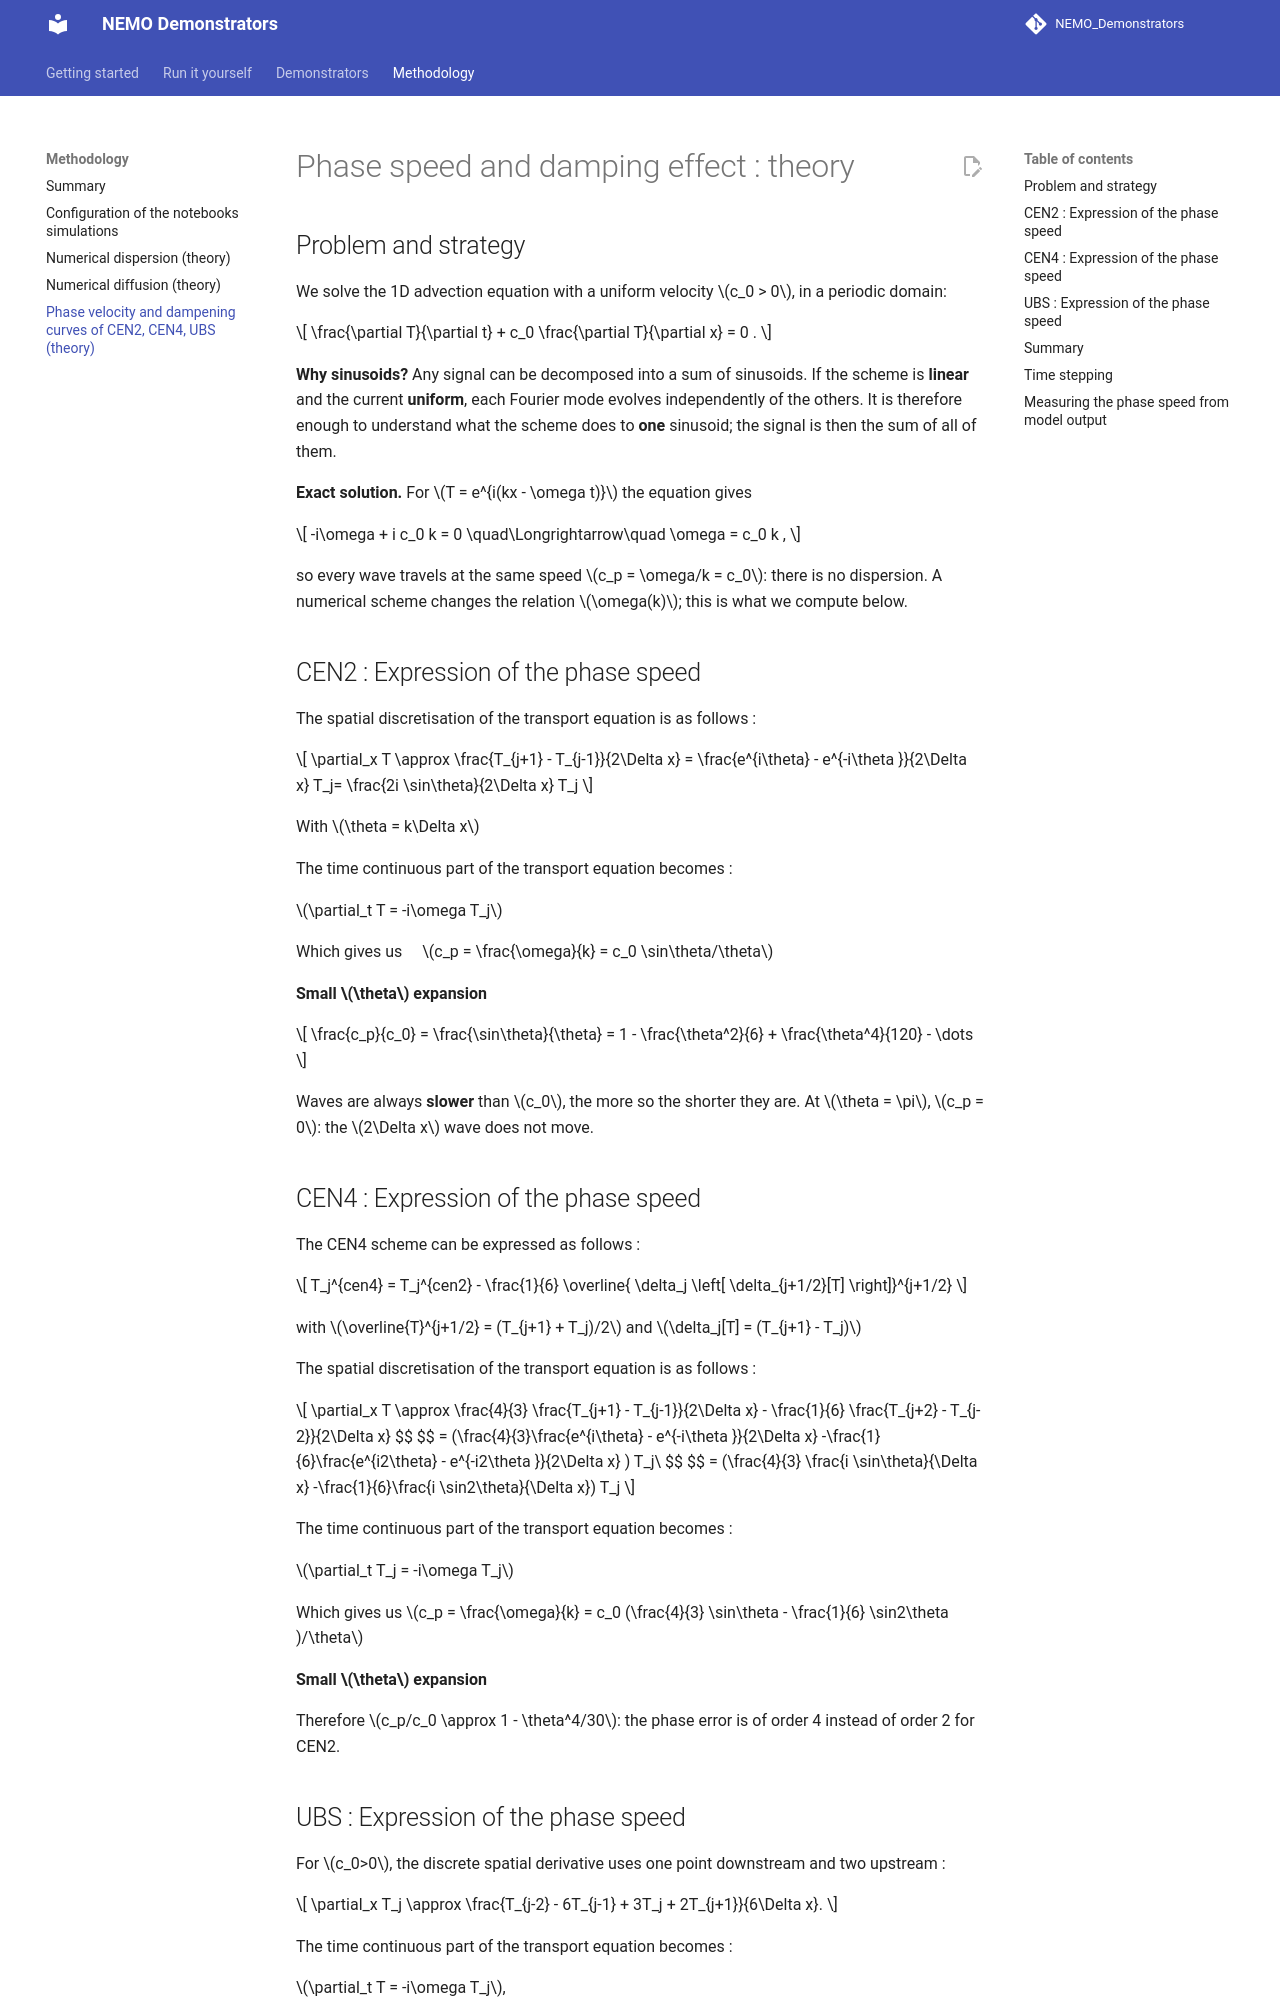

repository: justinebuisson606/NEMO_Demonstrators · page: recipes/cp_theory/index.html · generator: mkdocs

# Phase speed and damping effect : theory

## Problem and strategy
 
We solve the 1D advection equation with a uniform velocity $c_0 > 0$, in a periodic domain:
 
$$
\frac{\partial T}{\partial t} + c_0 \frac{\partial T}{\partial x} = 0 .
$$
 
**Why sinusoids?** Any signal can be decomposed into a sum of sinusoids. If the scheme is **linear** and the current **uniform**, each Fourier mode evolves independently of the others. It is therefore enough to understand what the scheme does to
**one** sinusoid; the signal is then the sum of all of them.
 
**Exact solution.** For $T = e^{i(kx - \omega t)}$ the equation gives
 
$$
-i\omega + i c_0 k = 0 \quad\Longrightarrow\quad \omega = c_0 k ,
$$
 
so every wave travels at the same speed $c_p = \omega/k = c_0$: there is no dispersion.
A numerical scheme changes the relation $\omega(k)$; this is what we compute below.

## CEN2 : Expression of the phase speed

The spatial discretisation of the transport equation is as follows :


$$
\partial_x T \approx \frac{T_{j+1} - T_{j-1}}{2\Delta x} = \frac{e^{i\theta} - e^{-i\theta }}{2\Delta x} T_j= \frac{2i \sin\theta}{2\Delta x} T_j
$$

With $\theta = k\Delta x$


The time continuous part of the transport equation becomes :

$\partial_t T = -i\omega T_j$

Which gives us     $c_p = \frac{\omega}{k} = c_0 \sin\theta/\theta$

**Small $\theta$ expansion** 

$$
\frac{c_p}{c_0} = \frac{\sin\theta}{\theta} = 1 - \frac{\theta^2}{6} + \frac{\theta^4}{120} - \dots
$$

Waves are always **slower** than $c_0$, the more so the shorter they are. At $\theta = \pi$,
$c_p = 0$: the $2\Delta x$ wave does not move.

## CEN4 : Expression of the phase speed

The CEN4 scheme can be expressed as follows : 

$$
T_j^{cen4} = T_j^{cen2} - \frac{1}{6} \overline{ \delta_j \left[ \delta_{j+1/2}[T] \right]}^{j+1/2}
$$

with $\overline{T}^{j+1/2} = (T_{j+1} + T_j)/2$
and 
$\delta_j[T] = (T_{j+1} - T_j)$

The spatial discretisation of the transport equation is as follows :

$$
\partial_x T \approx \frac{4}{3} \frac{T_{j+1} - T_{j-1}}{2\Delta x} - \frac{1}{6} \frac{T_{j+2} - T_{j-2}}{2\Delta x}
$$
$$
= (\frac{4}{3}\frac{e^{i\theta} - e^{-i\theta }}{2\Delta x} -\frac{1}{6}\frac{e^{i2\theta} - e^{-i2\theta }}{2\Delta x} ) T_j\
$$
$$
= (\frac{4}{3} \frac{i \sin\theta}{\Delta x} -\frac{1}{6}\frac{i \sin2\theta}{\Delta x}) T_j
$$

The time continuous part of the transport equation becomes :

$\partial_t T_j = -i\omega T_j$

Which gives us     $c_p = \frac{\omega}{k} = c_0 (\frac{4}{3} \sin\theta - \frac{1}{6} \sin2\theta )/\theta$

**Small $\theta$ expansion** 

Therefore $c_p/c_0 \approx 1 - \theta^4/30$: the phase error is of order 4
instead of order 2 for CEN2.
